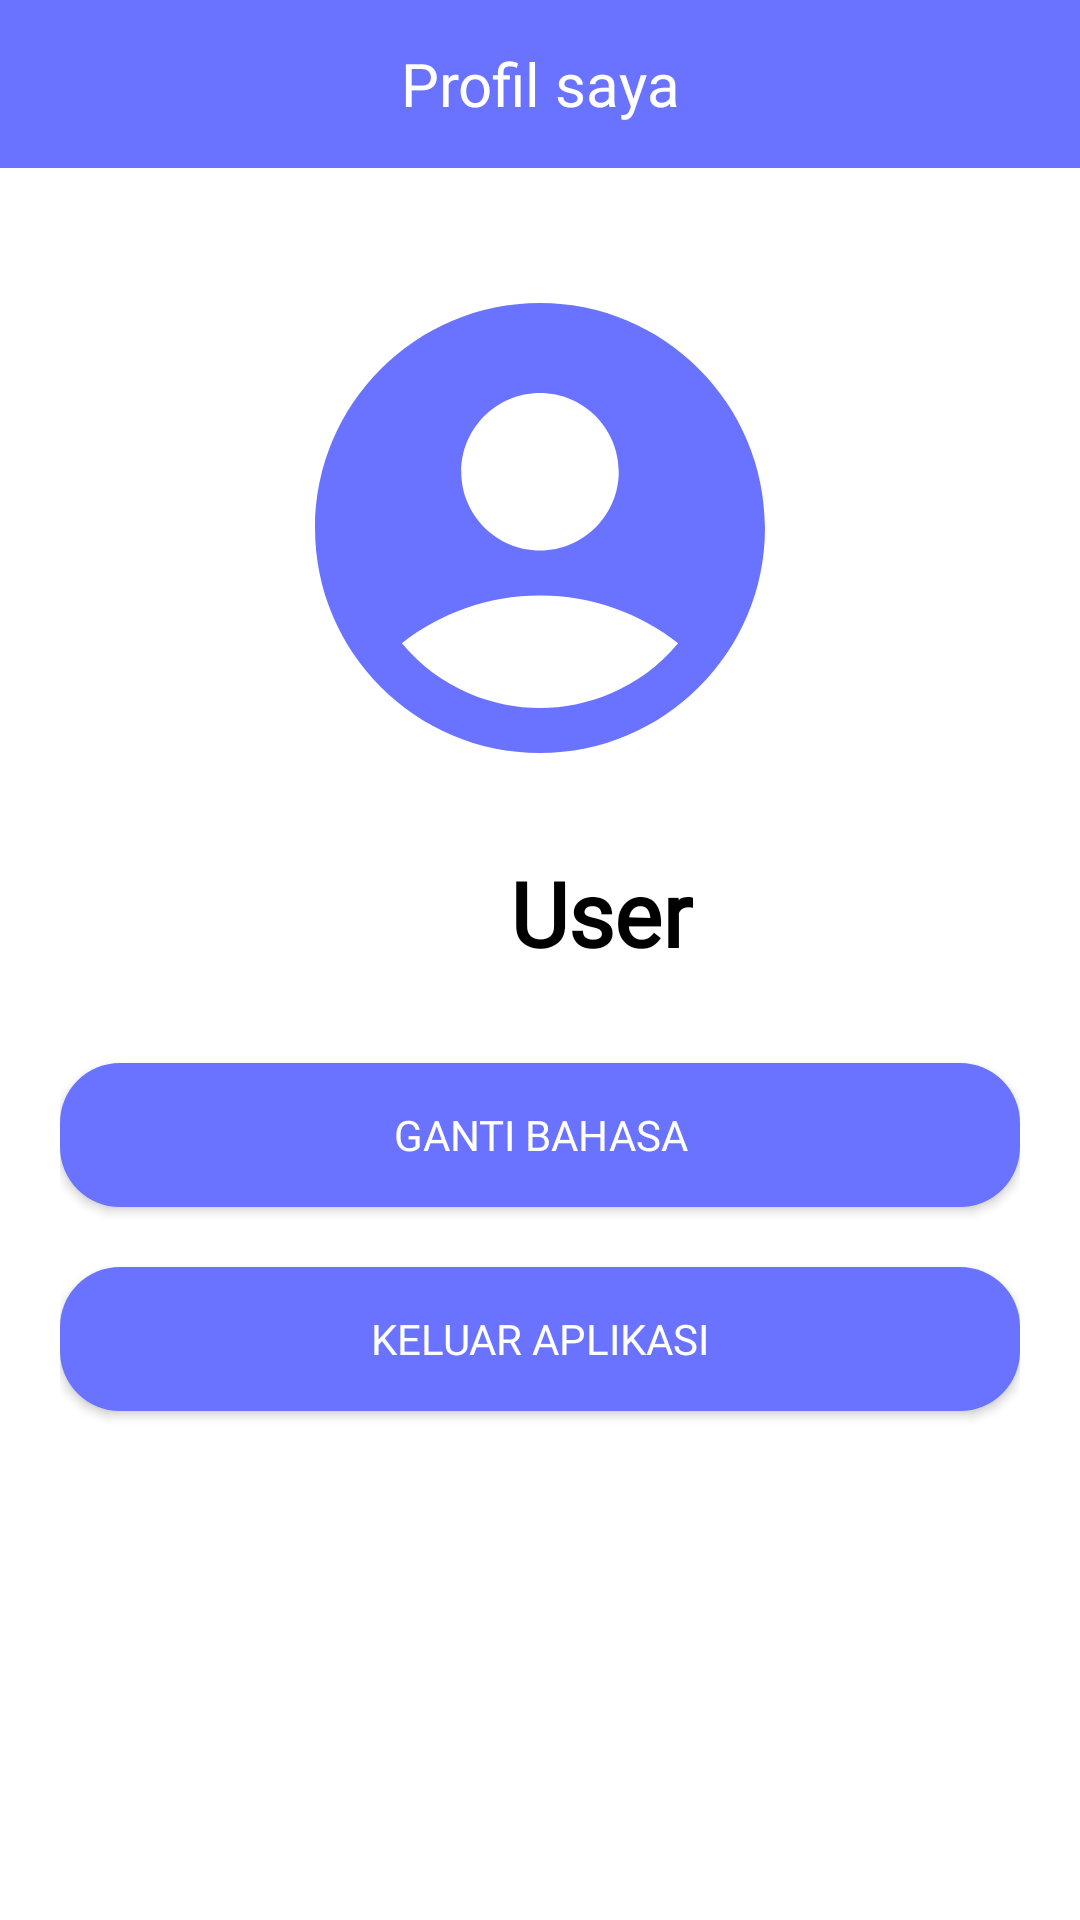

Reconstruct the res/layout file that produces this screen, plus the resources it refers to.
<!-- AndroidManifest.xml: application theme Theme.NusArt -->
<!-- res/layout/fragment_profile.xml -->
<?xml version="1.0" encoding="utf-8"?>
<androidx.coordinatorlayout.widget.CoordinatorLayout xmlns:android="http://schemas.android.com/apk/res/android"
    xmlns:app="http://schemas.android.com/apk/res-auto"
    xmlns:tools="http://schemas.android.com/tools"
    android:layout_width="match_parent"
    android:layout_height="match_parent"
    android:background="@color/white"
    android:id="@+id/ini_fragment_profile"
    tools:context=".ui_page.ui.profile.ProfileFragment">

    <RelativeLayout
        android:id="@+id/relativeLayout"
        android:layout_width="match_parent"
        android:layout_height="match_parent">

        <com.google.android.material.appbar.AppBarLayout
            android:id="@+id/appBar"
            android:layout_width="match_parent"
            android:layout_height="wrap_content"
            >

            <com.google.android.material.appbar.MaterialToolbar
                android:id="@+id/appBarList"
                android:layout_width="match_parent"
                android:layout_height="?attr/actionBarSize"
                android:background="@color/color_primary">

                <TextView
                    android:id="@+id/txt_profileappbar"
                    android:layout_width="wrap_content"
                    android:layout_height="wrap_content"
                    android:layout_gravity="center"
                    android:textColor="@color/white"
                    android:textAlignment="center"
                    android:textSize="20sp"
                    android:fontFamily="@font/font3_poppins_semibold"
                    android:text="@string/profile_appbar"
                    />

            </com.google.android.material.appbar.MaterialToolbar>
        </com.google.android.material.appbar.AppBarLayout>

        <androidx.constraintlayout.widget.ConstraintLayout
            android:id="@+id/container_profile"
            android:layout_below="@+id/appBar"
            android:layout_width="match_parent"
            android:layout_height="match_parent"
            android:layout_marginStart="20dp"
            android:layout_marginTop="20dp"
            android:layout_marginEnd="20dp"
            android:layout_marginBottom="5dp">

            <ImageView
                android:id="@+id/iv_fotoprofil"
                android:layout_width="match_parent"
                android:layout_height="200dp"
                android:src="@drawable/baseline_account_circle_24"
                android:contentDescription="@string/iv1_content_desc_profile"
                app:layout_constraintStart_toStartOf="parent"
                android:padding="10dp"
                android:layout_margin="10dp"
                app:layout_constraintBottom_toBottomOf="@id/iv_fotoprofil"
                />

            <TextView
                android:id="@+id/tv_username"
                android:layout_width="wrap_content"
                android:layout_height="wrap_content"
                android:layout_below="@+id/iv_fotoprofil"
                android:layout_marginStart="150dp"
                android:layout_marginEnd="150dp"
                android:layout_marginTop="8dp"
                android:fontFamily="@font/font4_comic"
                android:gravity="center"
                android:text="@string/tv_profile"
                android:textAlignment="center"
                android:textColor="@color/black"
                android:textSize="30sp"
                android:textStyle="bold"
                app:layout_constraintStart_toStartOf="parent"
                app:layout_constraintTop_toBottomOf="@id/iv_fotoprofil" />

            <Button
                android:id="@+id/btn_language"
                android:layout_width="match_parent"
                android:layout_height="wrap_content"
                android:layout_marginTop="30dp"
                android:text="@string/languange_settings"
                android:textColor="@color/white"
                android:contentDescription="@string/btn1_content_desc_profile"
                android:background="@drawable/bg_color_btnungu"
                android:fontFamily="@font/font5_poppinsbold"
                app:layout_constraintTop_toBottomOf="@id/tv_username"
                app:layout_constraintStart_toStartOf="parent" />

            <Button
                android:id="@+id/btn_logout"
                android:layout_width="match_parent"
                android:layout_height="wrap_content"
                android:layout_marginTop="20dp"
                android:text="@string/logout_app"
                android:textColor="@color/white"
                android:contentDescription="@string/btn2_content_desc_profile"
                android:background="@drawable/bg_color_btnungu"
                android:fontFamily="@font/font5_poppinsbold"
                app:layout_constraintTop_toBottomOf="@id/btn_language"
                app:layout_constraintStart_toStartOf="parent" />

        </androidx.constraintlayout.widget.ConstraintLayout>


    </RelativeLayout>


</androidx.coordinatorlayout.widget.CoordinatorLayout>
<!-- resources referenced by this layout -->
<resources>
  <color name="black">#FF000000</color>
  <color name="color_primary">#6A73FF</color>
  <color name="white">#FFFFFFFF</color>
  <!-- drawable baseline_account_circle_24 (drawable) -->
  <vector android:height="24dp" android:tint="#6A73FF"
      android:viewportHeight="24" android:viewportWidth="24"
      android:width="24dp" xmlns:android="http://schemas.android.com/apk/res/android">
      <path android:fillColor="@android:color/white" android:pathData="M12,2C6.48,2 2,6.48 2,12s4.48,10 10,10s10,-4.48 10,-10S17.52,2 12,2zM12,6c1.93,0 3.5,1.57 3.5,3.5S13.93,13 12,13s-3.5,-1.57 -3.5,-3.5S10.07,6 12,6zM12,20c-2.03,0 -4.43,-0.82 -6.14,-2.88C7.55,15.8 9.68,15 12,15s4.45,0.8 6.14,2.12C16.43,19.18 14.03,20 12,20z"/>
  </vector>
  <!-- drawable bg_color_btnungu (drawable) -->
  <?xml version="1.0" encoding="utf-8"?>
  <shape android:shape="rectangle" xmlns:android="http://schemas.android.com/apk/res/android">
      <solid android:color="@color/color_primary"/>
      <corners
          android:radius="20dp"/>
  </shape>
  <string name="btn1_content_desc_profile">Mengganti Bahasa</string>
  <string name="btn2_content_desc_profile">keluar Aplikasi</string>
  <string name="iv1_content_desc_profile">Foto Profil User</string>
  <string name="languange_settings">Ganti Bahasa</string>
  <string name="logout_app">Keluar Aplikasi</string>
  <string name="profile_appbar">Profil saya</string>
  <string name="tv_profile">User</string>
  <style name="Theme.NusArt" parent="Base.Theme.NusArt" />
  <style name="Base.Theme.NusArt" parent="Theme.AppCompat.DayNight.NoActionBar">
          
          
      </style>
</resources>
